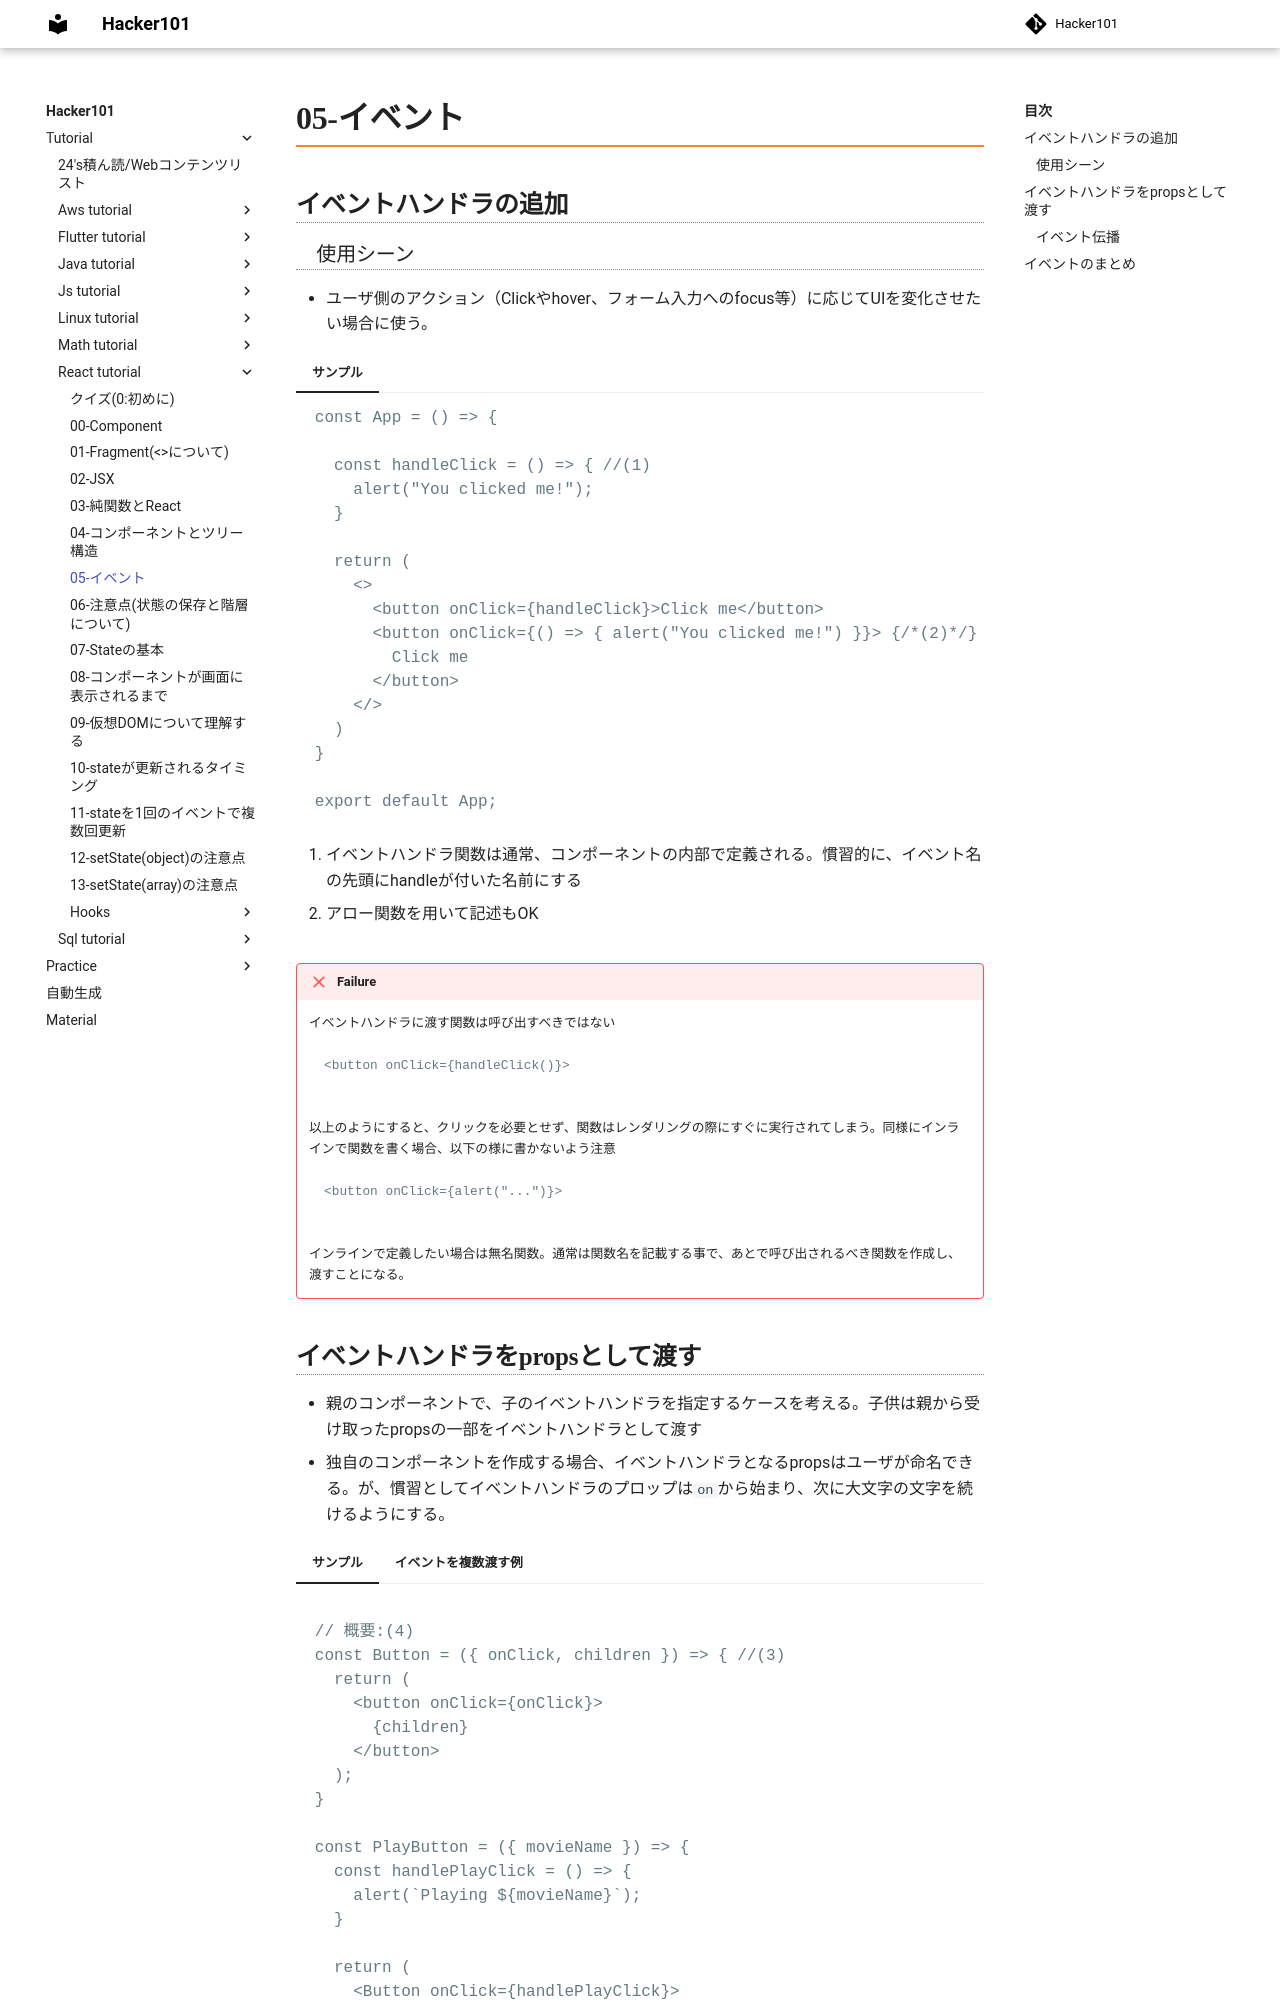

repository: Toraneko0101/hacker101 · page: tutorial/react_tutorial/05_event.html · generator: mkdocs

# 05-イベント

## イベントハンドラの追加

### 使用シーン
- ユーザ側のアクション（Clickやhover、フォーム入力へのfocus等）に応じてUIを変化させたい場合に使う。

=== "サンプル"

    ```js
    const App = () => {

      const handleClick = () => { //(1)
        alert("You clicked me!");
      }

      return (
        <>
          <button onClick={handleClick}>Click me</button>
          <button onClick={() => { alert("You clicked me!") }}> {/*(2)*/}
            Click me
          </button>
        </>
      )
    }

    export default App;
    ```

    1. イベントハンドラ関数は通常、コンポーネントの内部で定義される。慣習的に、イベント名の先頭にhandleが付いた名前にする
    2. アロー関数を用いて記述もOK

!!! Failure
    イベントハンドラに渡す関数は呼び出すべきではない
    ```javascript
    <button onClick={handleClick()}>
    ```
    以上のようにすると、クリックを必要とせず、関数はレンダリングの際にすぐに実行されてしまう。同様にインラインで関数を書く場合、以下の様に書かないよう注意
    ```javascript
    <button onClick={alert("...")}>
    ```
    インラインで定義したい場合は無名関数。通常は関数名を記載する事で、あとで呼び出されるべき関数を作成し、渡すことになる。
